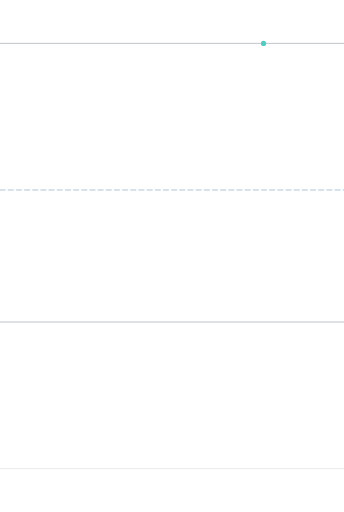
t = 0.00 s
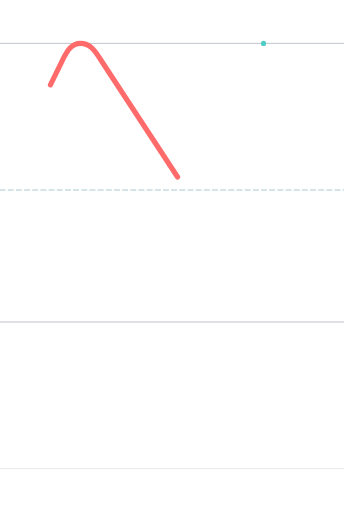
t = 0.60 s
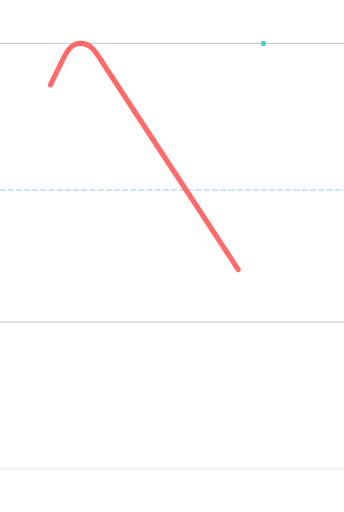
t = 0.90 s
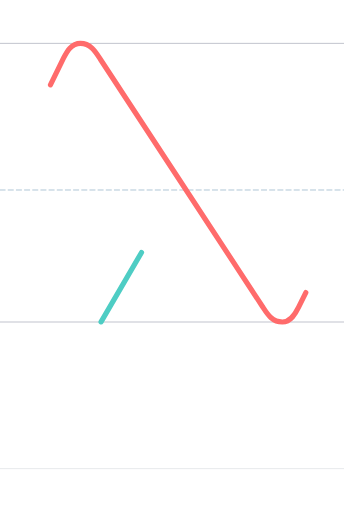
t = 1.65 s
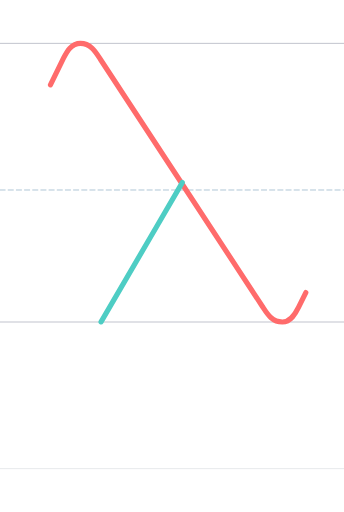
t = 1.95 s
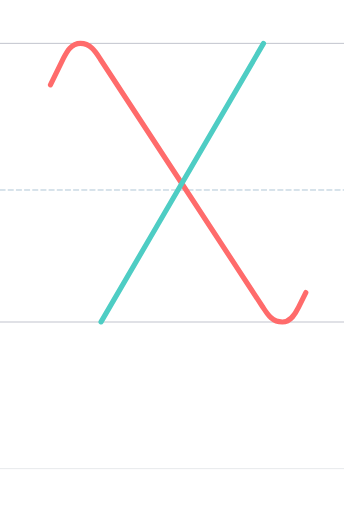
t = 2.55 s

The animated SVG that drew these frames (rendered in a browser with its animation timeline set to each time). Animation: 2 SMIL elements (animate=2); one cycle of 2.55 s.

<?xml version="1.0" encoding="UTF-8"?>
<svg xmlns="http://www.w3.org/2000/svg" viewBox="-200 -1496.0 1600 2378.0" width="800" height="600" stroke-linecap="round" stroke-linejoin="round">
  <style>
    .guide { stroke-width: 4; opacity: 0.35; fill: none; }
    .guide.mid { stroke-dasharray: 24 14; opacity: 0.5; }
    .stroke { fill: none; stroke-width: 24; stroke-linecap: round; stroke-linejoin: round; }
  </style>
  <line class="guide" x1="-200" y1="0" x2="1400" y2="0" stroke="#2F3A56"/>
  <line class="guide mid" x1="-200" y1="-614.0" x2="1400" y2="-614.0" stroke="#457B9D"/>
  <line class="guide" x1="-200" y1="-1296.0" x2="1400" y2="-1296.0" stroke="#2F3A56"/>
  <line class="guide" x1="-200" y1="682.0" x2="1400" y2="682.0" stroke="#ADB5BD" stroke-width="2"/>
  <path class="stroke" d="M 34.638,-1103.000 L 95.994,-1228.000 C 111.353,-1258.000 131.994,-1296.000 173.994,-1296.000 C 223.869,-1296.000 247.171,-1252.046 267.520,-1221.000 C 268.000,-1221.000 1020.621,-72.000 1020.621,-72.000 C 1042.137,-39.174 1064.120,-0.000 1113.420,-0.000 C 1153.000,-0.000 1174.222,-38.891 1189.000,-69.000 L 1222.377,-137.000" stroke="#FF6B6B" pathLength="1" stroke-dasharray="1" stroke-dashoffset="1">
    <animate attributeName="stroke-dashoffset" values="1;0" dur="1.20s" begin="0.00s" fill="freeze"/>
  </path>
  <path class="stroke" d="M 270.073,-0.420 C 562.622,-502.957 1025.675,-1295.880 1025.675,-1295.880" stroke="#4ECDC4" pathLength="1" stroke-dasharray="1" stroke-dashoffset="1">
    <animate attributeName="stroke-dashoffset" values="1;0" dur="1.20s" begin="1.35s" fill="freeze"/>
  </path>
</svg>